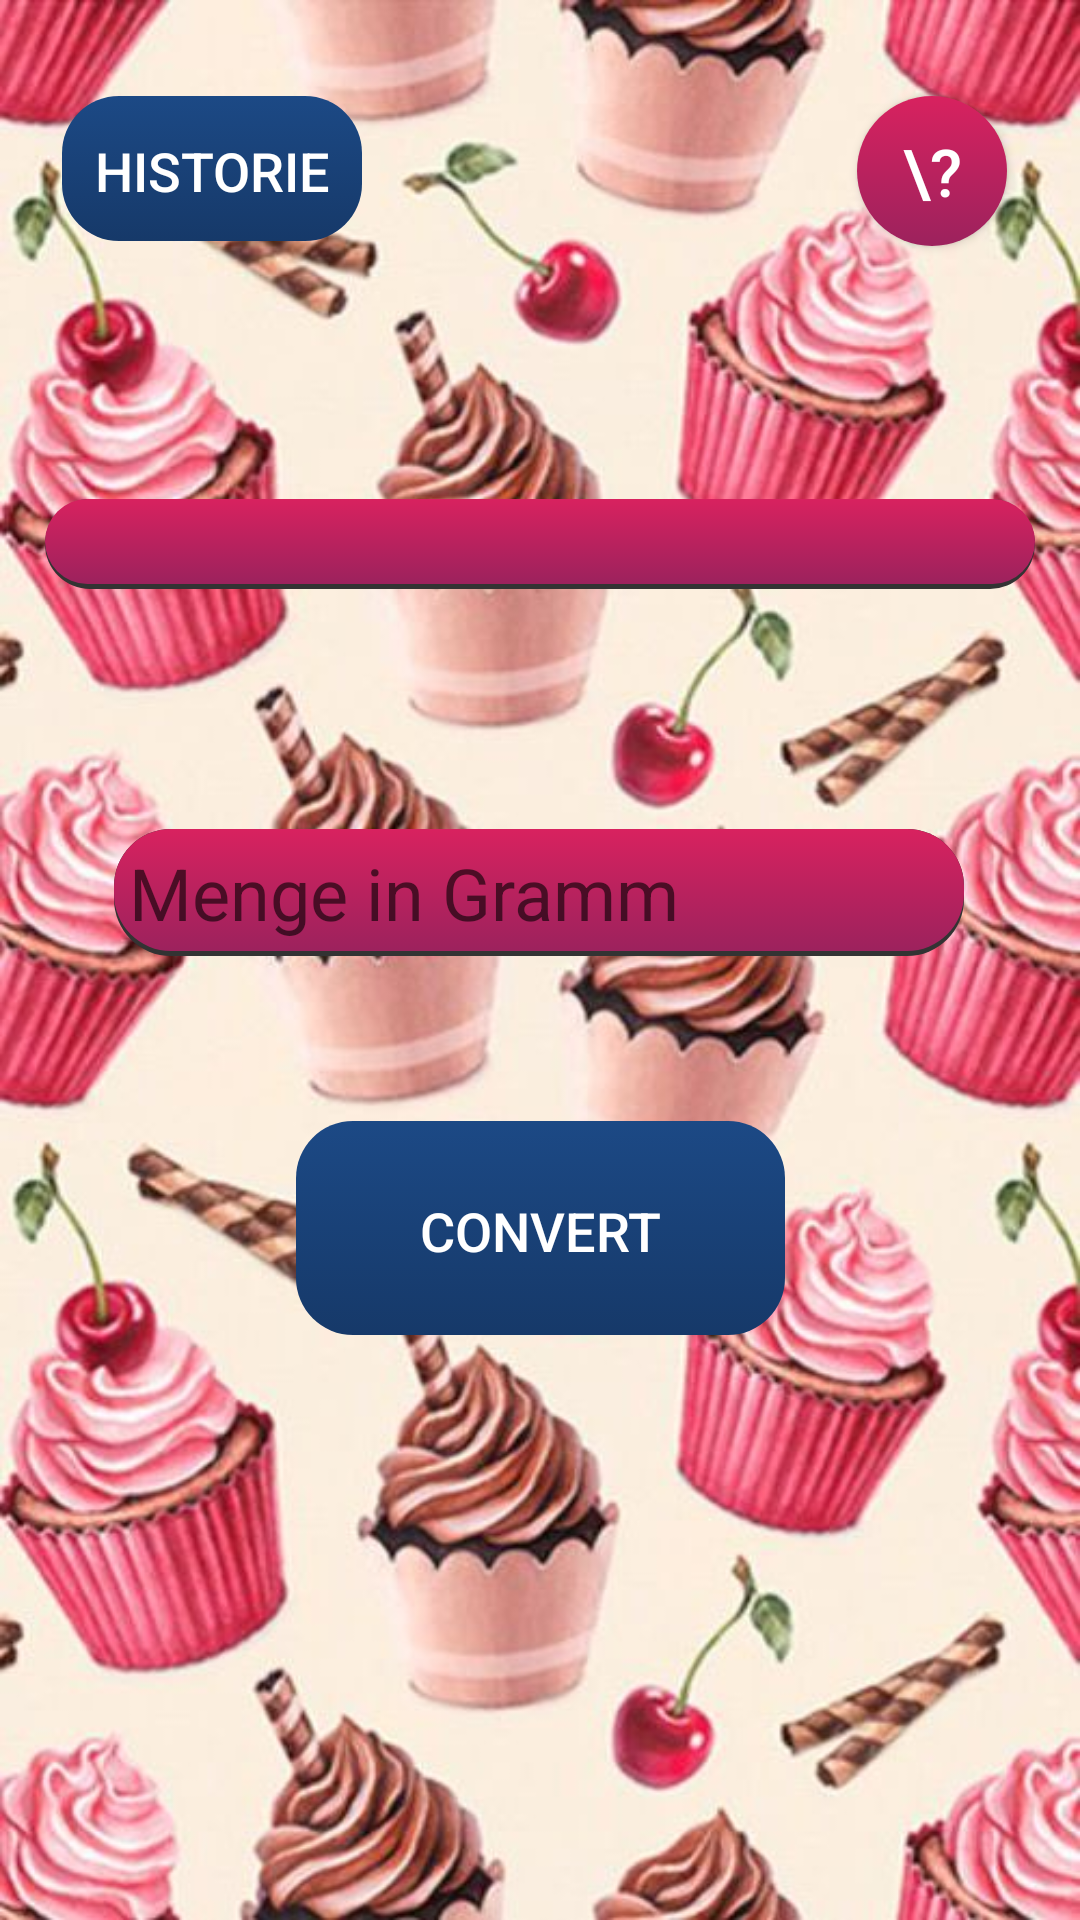

Layout XML and referenced resources for this Android screen:
<!-- AndroidManifest.xml: application theme AppTheme -->
<!-- res/layout/activity_main.xml -->
<?xml version="1.0" encoding="utf-8"?>
<androidx.constraintlayout.widget.ConstraintLayout xmlns:android="http://schemas.android.com/apk/res/android"
    xmlns:app="http://schemas.android.com/apk/res-auto"
    xmlns:tools="http://schemas.android.com/tools"
    android:layout_width="match_parent"
    android:layout_height="match_parent"
    android:background="@drawable/hintergrund"
    tools:context=".MainActivity" >

    <EditText
        android:id="@+id/editTextMenge"
        android:layout_width="wrap_content"
        android:layout_height="wrap_content"
        android:layout_marginTop="80dp"
        android:background="@drawable/corners_round"
        android:ems="10"
        android:hint="Menge in Gramm"
        android:inputType="number"
        android:padding="5sp"
        android:textSize="24sp"
        app:layout_constraintBottom_toBottomOf="parent"
        app:layout_constraintEnd_toEndOf="parent"
        app:layout_constraintHorizontal_bias="0.496"
        app:layout_constraintStart_toStartOf="parent"
        app:layout_constraintTop_toBottomOf="@+id/spinnerZutaten"
        app:layout_constraintVertical_bias="0.0" />

    <Spinner
        android:id="@+id/spinnerZutaten"
        android:layout_width="match_parent"
        android:layout_height="wrap_content"
        android:layout_margin="15sp"
        android:background="@drawable/corners_round"
        android:padding="15sp"
        app:layout_constraintBottom_toBottomOf="parent"
        app:layout_constraintTop_toTopOf="parent"
        app:layout_constraintVertical_bias="0.261"
        tools:layout_editor_absoluteX="16dp"
        android:textSize="24sp"/>

    <Button
        android:id="@+id/buttonConverter"
        android:layout_width="163dp"
        android:layout_height="73dp"
        android:background="@drawable/button_selector"
        android:padding="5sp"
        android:text="@string/convert"
        android:textColor="@color/white"
        android:textSize="18sp"
        app:layout_constraintBottom_toBottomOf="parent"
        app:layout_constraintEnd_toEndOf="parent"
        app:layout_constraintStart_toStartOf="parent"
        app:layout_constraintTop_toBottomOf="@+id/editTextMenge"
        app:layout_constraintVertical_bias="0.222" />


    <Button
        android:id="@+id/historyBtn"
        android:layout_width="100dp"
        android:layout_height="50dp"
        android:layout_marginTop="32dp"
        android:background="@drawable/button_selector"
        android:padding="5sp"
        android:text="Historie"
        android:textColor="@color/white"
        android:textSize="18sp"
        app:layout_constraintEnd_toEndOf="parent"
        app:layout_constraintHorizontal_bias="0.08"
        app:layout_constraintStart_toStartOf="parent"
        app:layout_constraintTop_toTopOf="parent" />

    <Button
        android:id="@+id/buttonhelp"
        android:layout_width="50dp"
        android:layout_height="50dp"
        android:background="@drawable/round_button"
        android:padding="10dp"
        android:text="\?"
        android:layout_marginTop="32dp"
        android:textColor="@color/white"
        android:textSize="22sp"
        tools:layout_editor_absoluteX="191dp"
        tools:layout_editor_absoluteY="42dp"
        app:layout_constraintEnd_toEndOf="parent"
        app:layout_constraintHorizontal_bias="0.922"
        app:layout_constraintStart_toStartOf="parent"
        app:layout_constraintTop_toTopOf="parent"/>

</androidx.constraintlayout.widget.ConstraintLayout>
<!-- resources referenced by this layout -->
<resources>
  <!-- drawable button_selector: vector/xml drawable (drawable-v24, 2149 chars, omitted) -->
  <!-- drawable corners_round: vector/xml drawable (drawable-v24, 2145 chars, omitted) -->
  <!-- drawable hintergrund: jpg bitmap (drawable, 82122 bytes) -->
  <!-- drawable round_button (drawable-v24) -->
  <?xml version="1.0" encoding="utf-8"?>
  <selector xmlns:android="http://schemas.android.com/apk/res/android">
      <item>
          <shape android:shape="oval">
              <solid android:color="#1E90FF"/>
              <size android:width="50dp" android:height="50dp"/>
              <gradient
                  android:startColor="#d8225f"
                  android:endColor="#9c225d"
                  android:angle="270" />
          </shape>
      </item>
  </selector>
  <string name="convert">CONVERT</string>
  <style name="AppTheme" parent="Theme.AppCompat.Light.DarkActionBar">
          
          <item name="colorPrimary">@color/colorPrimary</item>
          <item name="colorPrimaryDark">@color/colorPrimaryDark</item>
          <item name="colorAccent">@color/colorAccent</item>
      </style>
  <color name="colorPrimary">#008577</color>
  <color name="colorPrimaryDark">#00574B</color>
  <color name="colorAccent">#D81B60</color>
  <!-- not gathered from this repository: default colours our renderer supplied (Android Studio template values) -->
  <color name="white">#FFFFFFFF</color>
</resources>
